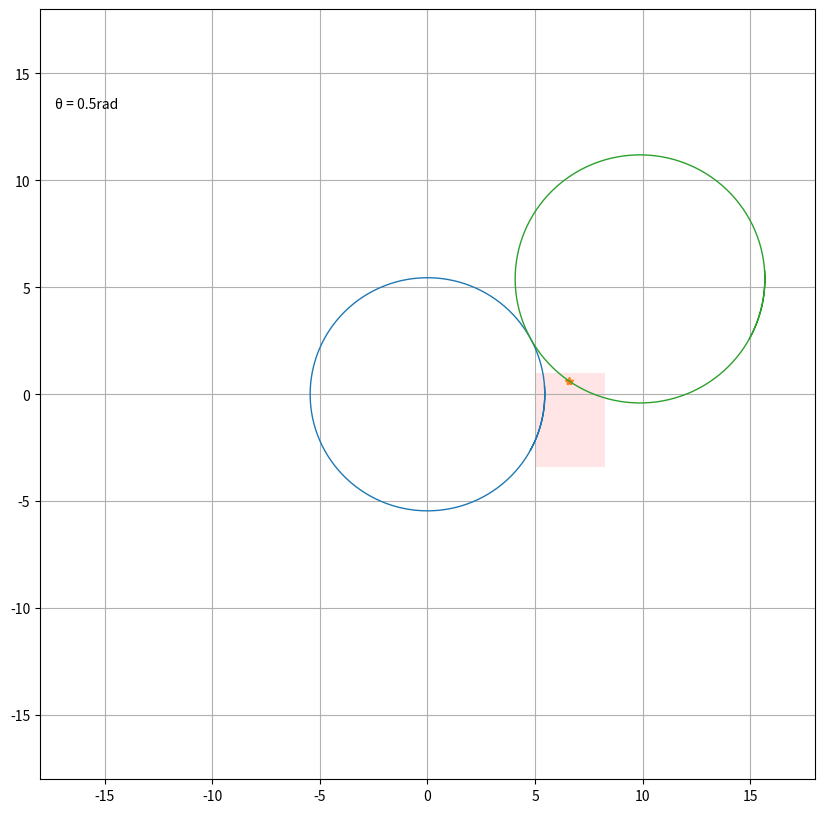

The matplotlib source for this figure: (Note: this script raises an exception after producing the figure.)
'''function used to create animation of EpiCycloid'''
import numpy as np
import matplotlib.pyplot as plt
from matplotlib import animation
import matplotlib.patches as mpatches

# a+b = 112.5mm, a is the radius of the inner circle, b is the radius of the outer cicle
a = 5.45
b = 5.8
# range of theta to show the Epicycloid
theta = np.arange(-0.5, 6.4, 0.05)

# create figure
fig = plt.figure(figsize=(10, 10))
ax = fig.add_subplot(1, 1, 1)
plt.xlim((-18, 18))
plt.ylim((-18, 18))
# add a colored rectangular as the imaging frame
left, bottom, width, height = (5.45 - 0.45, -3.406, 3.266, 4.406)
rect = mpatches.Rectangle((left, bottom), width, height, alpha=0.1, facecolor='red')
plt.gca().add_patch(rect)

# create a text title to show the current theta
theta_text = ax.text(0.02, 0.85, '', transform=ax.transAxes)
textTemplate = '''θ = %.1frad\n'''

# plot configurations
ax.grid()
xCircle, yCircle = np.cos(theta), np.sin(theta)
ax.plot(a*xCircle, a*yCircle, '-', lw=1)
pt, = ax.plot([a], [0], '*')
cir, = ax.plot(a+b+b*yCircle, b*yCircle, '-', lw=1)
cycloid, = ax.plot([], [], '-', lw=1)

xs, ys = [], []
global n

# function to get animation
def animate(t):
    if t == 0:
        xs.clear()
        ys.clear()

    cenX = (a+b)*np.cos(t)
    cenY = (a+b)*np.sin(t)
    cir.set_data(cenX+b*xCircle, cenY+b*yCircle)
    newX = cenX - b*np.cos((a+b)*t/b)
    newY = cenY - b*np.sin((a+b)*t/b)

    xs.append(newX)
    ys.append(newY)
    pt.set_data(xs, ys)
    cycloid.set_data(xs, ys)
    # speed.set_data(t, V)
    theta_text.set_text(textTemplate % t)
    n = 0
    for i in range(len(xs)):
        if left < xs[i] < (left + width) and bottom < ys[i] < (bottom + height):
            n += 1

    print('number of tracked points inside the ROI: ', n)
    return cycloid, cir, pt, theta_text


if __name__ == '__main__':
    n = 0
    ani = animation.FuncAnimation(fig, animate, -theta, interval=50, blit=True)
    Writer = animation.FFMpegWriter(fps=20, metadata=dict(artist='Me'))
    file_string = r'D:\Daten\TUD SS2020\Masterarbeit\EpiCycloid\EpiCycloidanimation_tryout.mp4'
    ani.save(file_string, writer=Writer)
